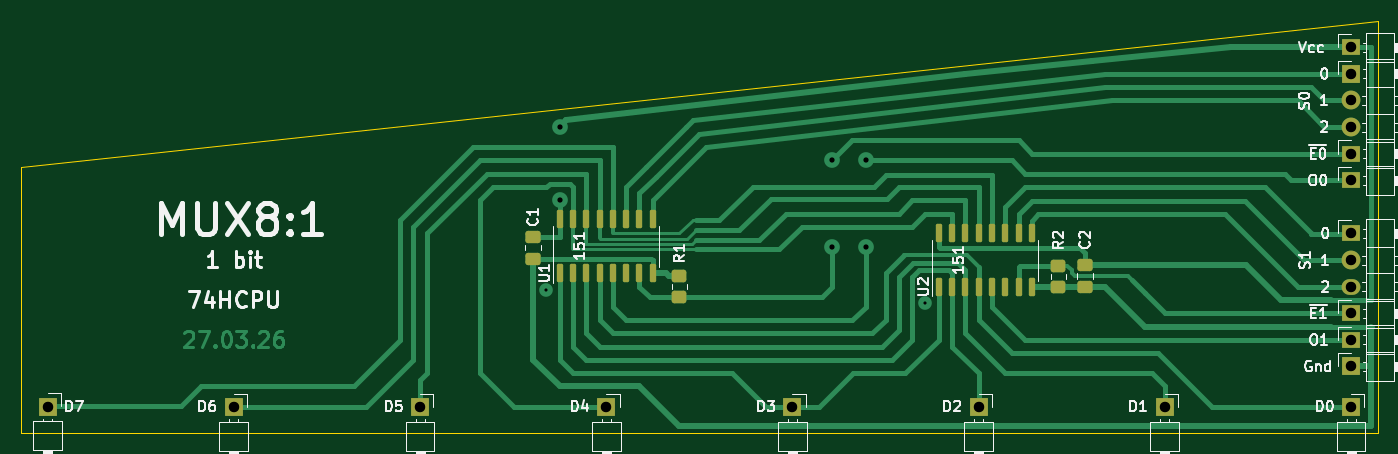
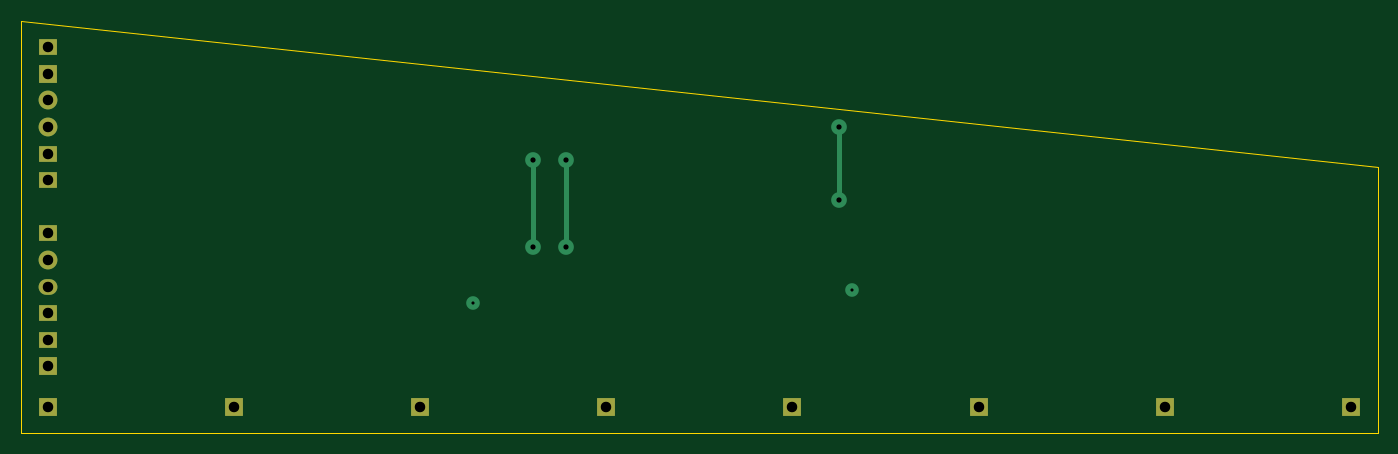
Circuit board: 11 layer files. Board 129.5 x 39.4 mm.
- bottom_copper: MUX8x1-1bit-B_Cu.gbr (2663 bytes)
- bottom_mask: MUX8x1-1bit-B_Mask.gbr (1437 bytes)
- paste: MUX8x1-1bit-B_Paste.gbr (454 bytes)
- bottom_silk: MUX8x1-1bit-B_Silkscreen.gbr (455 bytes)
- outline: MUX8x1-1bit-Edge_Cuts.gbr (680 bytes)
- top_copper: MUX8x1-1bit-F_Cu.gbr (30177 bytes)
- top_mask: MUX8x1-1bit-F_Mask.gbr (3509 bytes)
- paste: MUX8x1-1bit-F_Paste.gbr (2521 bytes)
- top_silk: MUX8x1-1bit-F_Silkscreen.gbr (50925 bytes)
- drill: MUX8x1-1bit-NPTH.drl (269 bytes)
- drill: MUX8x1-1bit-PTH.drl (849 bytes)

=== bottom_copper: MUX8x1-1bit-B_Cu.gbr ===
%TF.GenerationSoftware,KiCad,Pcbnew,9.0.6*%
%TF.CreationDate,2026-03-27T21:19:56+03:00*%
%TF.ProjectId,MUX8x1-1bit,4d555838-7831-42d3-9162-69742e6b6963,rev?*%
%TF.SameCoordinates,Original*%
%TF.FileFunction,Copper,L2,Bot*%
%TF.FilePolarity,Positive*%
%FSLAX46Y46*%
G04 Gerber Fmt 4.6, Leading zero omitted, Abs format (unit mm)*
G04 Created by KiCad (PCBNEW 9.0.6) date 2026-03-27 21:19:56*
%MOMM*%
%LPD*%
G01*
G04 APERTURE LIST*
%TA.AperFunction,ComponentPad*%
%ADD10R,1.700000X1.800000*%
%TD*%
%TA.AperFunction,ComponentPad*%
%ADD11R,1.700000X1.700000*%
%TD*%
%TA.AperFunction,ComponentPad*%
%ADD12R,1.800000X1.700000*%
%TD*%
%TA.AperFunction,ComponentPad*%
%ADD13C,1.800000*%
%TD*%
%TA.AperFunction,ComponentPad*%
%ADD14R,1.800000X1.500000*%
%TD*%
%TA.AperFunction,ComponentPad*%
%ADD15O,1.800000X1.500000*%
%TD*%
%TA.AperFunction,ViaPad*%
%ADD16C,1.300000*%
%TD*%
%TA.AperFunction,ViaPad*%
%ADD17C,1.500000*%
%TD*%
%TA.AperFunction,Conductor*%
%ADD18C,0.500000*%
%TD*%
G04 APERTURE END LIST*
D10*
%TO.P,J1,1*%
%TO.N,/D0*%
X142240000Y-58490000D03*
%TD*%
D11*
%TO.P,J2,1*%
%TO.N,/D1*%
X124460000Y-58490000D03*
%TD*%
%TO.P,J3,1*%
%TO.N,/D2*%
X106680000Y-58490000D03*
%TD*%
%TO.P,J4,1*%
%TO.N,/D3*%
X88900000Y-58490000D03*
%TD*%
%TO.P,J5,1*%
%TO.N,/D4*%
X71120000Y-58490000D03*
%TD*%
%TO.P,J6,1*%
%TO.N,/D5*%
X53340000Y-58490000D03*
%TD*%
%TO.P,J7,1*%
%TO.N,/D6*%
X35560000Y-58490000D03*
%TD*%
%TO.P,J8,1*%
%TO.N,/D7*%
X17780000Y-58490000D03*
%TD*%
D12*
%TO.P,J9,1*%
%TO.N,/S0.0*%
X142240000Y-26670000D03*
D13*
%TO.P,J9,2*%
%TO.N,/S0.1*%
X142240000Y-29210000D03*
%TO.P,J9,3*%
%TO.N,/S0.2*%
X142240000Y-31750000D03*
%TD*%
D14*
%TO.P,J10,1*%
%TO.N,/~{E0}*%
X142240000Y-34290000D03*
%TD*%
%TO.P,J11,1*%
%TO.N,/O0*%
X142240000Y-36830000D03*
%TD*%
%TO.P,J12,1*%
%TO.N,/S1.0*%
X142240000Y-41910000D03*
D13*
%TO.P,J12,2*%
%TO.N,/S1.1*%
X142240000Y-44450000D03*
D15*
%TO.P,J12,3*%
%TO.N,/S1.2*%
X142240000Y-46990000D03*
%TD*%
D14*
%TO.P,J13,1*%
%TO.N,/~{E1}*%
X142240000Y-49530000D03*
%TD*%
%TO.P,J14,1*%
%TO.N,/O1*%
X142240000Y-52070000D03*
%TD*%
%TO.P,J15,1*%
%TO.N,VCC*%
X142240000Y-24130000D03*
%TD*%
D12*
%TO.P,J16,1*%
%TO.N,GND*%
X142240000Y-54610000D03*
%TD*%
D16*
%TO.N,*%
X101600000Y-48577500D03*
X65405000Y-47307500D03*
D17*
%TO.N,VCC*%
X66710000Y-31715000D03*
X66675000Y-38735000D03*
%TO.N,/~{E0}*%
X92710000Y-43180000D03*
X92710000Y-34925000D03*
%TO.N,/O0*%
X95885000Y-34925000D03*
X95885000Y-43180000D03*
%TD*%
D18*
%TO.N,VCC*%
X66675000Y-31750000D02*
X66675000Y-38735000D01*
X66710000Y-31715000D02*
X66675000Y-31750000D01*
%TO.N,/~{E0}*%
X92710000Y-43180000D02*
X92710000Y-34925000D01*
%TO.N,/O0*%
X95885000Y-43180000D02*
X95885000Y-34925000D01*
%TD*%
M02*

=== bottom_mask: MUX8x1-1bit-B_Mask.gbr ===
%TF.GenerationSoftware,KiCad,Pcbnew,9.0.6*%
%TF.CreationDate,2026-03-27T21:19:56+03:00*%
%TF.ProjectId,MUX8x1-1bit,4d555838-7831-42d3-9162-69742e6b6963,rev?*%
%TF.SameCoordinates,Original*%
%TF.FileFunction,Soldermask,Bot*%
%TF.FilePolarity,Negative*%
%FSLAX46Y46*%
G04 Gerber Fmt 4.6, Leading zero omitted, Abs format (unit mm)*
G04 Created by KiCad (PCBNEW 9.0.6) date 2026-03-27 21:19:56*
%MOMM*%
%LPD*%
G01*
G04 APERTURE LIST*
%ADD10R,1.700000X1.800000*%
%ADD11R,1.700000X1.700000*%
%ADD12R,1.800000X1.700000*%
%ADD13C,1.800000*%
%ADD14R,1.800000X1.500000*%
%ADD15O,1.800000X1.500000*%
G04 APERTURE END LIST*
D10*
%TO.C,J1*%
X142240000Y-58490000D03*
%TD*%
D11*
%TO.C,J2*%
X124460000Y-58490000D03*
%TD*%
%TO.C,J3*%
X106680000Y-58490000D03*
%TD*%
%TO.C,J4*%
X88900000Y-58490000D03*
%TD*%
%TO.C,J5*%
X71120000Y-58490000D03*
%TD*%
%TO.C,J6*%
X53340000Y-58490000D03*
%TD*%
%TO.C,J7*%
X35560000Y-58490000D03*
%TD*%
%TO.C,J8*%
X17780000Y-58490000D03*
%TD*%
D12*
%TO.C,J9*%
X142240000Y-26670000D03*
D13*
X142240000Y-29210000D03*
X142240000Y-31750000D03*
%TD*%
D14*
%TO.C,J10*%
X142240000Y-34290000D03*
%TD*%
%TO.C,J11*%
X142240000Y-36830000D03*
%TD*%
%TO.C,J12*%
X142240000Y-41910000D03*
D13*
X142240000Y-44450000D03*
D15*
X142240000Y-46990000D03*
%TD*%
D14*
%TO.C,J13*%
X142240000Y-49530000D03*
%TD*%
%TO.C,J14*%
X142240000Y-52070000D03*
%TD*%
%TO.C,J15*%
X142240000Y-24130000D03*
%TD*%
D12*
%TO.C,J16*%
X142240000Y-54610000D03*
%TD*%
M02*

=== paste: MUX8x1-1bit-B_Paste.gbr ===
%TF.GenerationSoftware,KiCad,Pcbnew,9.0.6*%
%TF.CreationDate,2026-03-27T21:19:56+03:00*%
%TF.ProjectId,MUX8x1-1bit,4d555838-7831-42d3-9162-69742e6b6963,rev?*%
%TF.SameCoordinates,Original*%
%TF.FileFunction,Paste,Bot*%
%TF.FilePolarity,Positive*%
%FSLAX46Y46*%
G04 Gerber Fmt 4.6, Leading zero omitted, Abs format (unit mm)*
G04 Created by KiCad (PCBNEW 9.0.6) date 2026-03-27 21:19:56*
%MOMM*%
%LPD*%
G01*
G04 APERTURE LIST*
G04 APERTURE END LIST*
M02*

=== bottom_silk: MUX8x1-1bit-B_Silkscreen.gbr ===
%TF.GenerationSoftware,KiCad,Pcbnew,9.0.6*%
%TF.CreationDate,2026-03-27T21:19:56+03:00*%
%TF.ProjectId,MUX8x1-1bit,4d555838-7831-42d3-9162-69742e6b6963,rev?*%
%TF.SameCoordinates,Original*%
%TF.FileFunction,Legend,Bot*%
%TF.FilePolarity,Positive*%
%FSLAX46Y46*%
G04 Gerber Fmt 4.6, Leading zero omitted, Abs format (unit mm)*
G04 Created by KiCad (PCBNEW 9.0.6) date 2026-03-27 21:19:56*
%MOMM*%
%LPD*%
G01*
G04 APERTURE LIST*
G04 APERTURE END LIST*
M02*

=== outline: MUX8x1-1bit-Edge_Cuts.gbr ===
%TF.GenerationSoftware,KiCad,Pcbnew,9.0.6*%
%TF.CreationDate,2026-03-27T21:19:56+03:00*%
%TF.ProjectId,MUX8x1-1bit,4d555838-7831-42d3-9162-69742e6b6963,rev?*%
%TF.SameCoordinates,Original*%
%TF.FileFunction,Profile,NP*%
%FSLAX46Y46*%
G04 Gerber Fmt 4.6, Leading zero omitted, Abs format (unit mm)*
G04 Created by KiCad (PCBNEW 9.0.6) date 2026-03-27 21:19:56*
%MOMM*%
%LPD*%
G01*
G04 APERTURE LIST*
%TA.AperFunction,Profile*%
%ADD10C,0.050000*%
%TD*%
G04 APERTURE END LIST*
D10*
X15240000Y-35560000D02*
X15240000Y-60960000D01*
X144780000Y-60960000D02*
X144780000Y-21590000D01*
X144780000Y-21590000D02*
X15240000Y-35560000D01*
X15240000Y-60960000D02*
X144780000Y-60960000D01*
M02*

=== top_copper: MUX8x1-1bit-F_Cu.gbr (30177 bytes, source omitted) ===
=== top_mask: MUX8x1-1bit-F_Mask.gbr ===
%TF.GenerationSoftware,KiCad,Pcbnew,9.0.6*%
%TF.CreationDate,2026-03-27T21:19:56+03:00*%
%TF.ProjectId,MUX8x1-1bit,4d555838-7831-42d3-9162-69742e6b6963,rev?*%
%TF.SameCoordinates,Original*%
%TF.FileFunction,Soldermask,Top*%
%TF.FilePolarity,Negative*%
%FSLAX46Y46*%
G04 Gerber Fmt 4.6, Leading zero omitted, Abs format (unit mm)*
G04 Created by KiCad (PCBNEW 9.0.6) date 2026-03-27 21:19:56*
%MOMM*%
%LPD*%
G01*
G04 APERTURE LIST*
G04 Aperture macros list*
%AMRoundRect*
0 Rectangle with rounded corners*
0 $1 Rounding radius*
0 $2 $3 $4 $5 $6 $7 $8 $9 X,Y pos of 4 corners*
0 Add a 4 corners polygon primitive as box body*
4,1,4,$2,$3,$4,$5,$6,$7,$8,$9,$2,$3,0*
0 Add four circle primitives for the rounded corners*
1,1,$1+$1,$2,$3*
1,1,$1+$1,$4,$5*
1,1,$1+$1,$6,$7*
1,1,$1+$1,$8,$9*
0 Add four rect primitives between the rounded corners*
20,1,$1+$1,$2,$3,$4,$5,0*
20,1,$1+$1,$4,$5,$6,$7,0*
20,1,$1+$1,$6,$7,$8,$9,0*
20,1,$1+$1,$8,$9,$2,$3,0*%
G04 Aperture macros list end*
%ADD10RoundRect,0.250000X-0.475000X0.337500X-0.475000X-0.337500X0.475000X-0.337500X0.475000X0.337500X0*%
%ADD11R,1.700000X1.800000*%
%ADD12R,1.700000X1.700000*%
%ADD13R,1.800000X1.700000*%
%ADD14C,1.800000*%
%ADD15R,1.800000X1.500000*%
%ADD16O,1.800000X1.500000*%
%ADD17RoundRect,0.150000X0.150000X-0.725000X0.150000X0.725000X-0.150000X0.725000X-0.150000X-0.725000X0*%
%ADD18RoundRect,0.249999X0.450001X-0.350001X0.450001X0.350001X-0.450001X0.350001X-0.450001X-0.350001X0*%
%ADD19RoundRect,0.249999X-0.450001X0.350001X-0.450001X-0.350001X0.450001X-0.350001X0.450001X0.350001X0*%
G04 APERTURE END LIST*
D10*
%TO.C,C1*%
X64135000Y-42227500D03*
X64135000Y-44302500D03*
%TD*%
%TO.C,C2*%
X116840000Y-44915000D03*
X116840000Y-46990000D03*
%TD*%
D11*
%TO.C,J1*%
X142240000Y-58490000D03*
%TD*%
D12*
%TO.C,J2*%
X124460000Y-58490000D03*
%TD*%
%TO.C,J3*%
X106680000Y-58490000D03*
%TD*%
%TO.C,J4*%
X88900000Y-58490000D03*
%TD*%
%TO.C,J5*%
X71120000Y-58490000D03*
%TD*%
%TO.C,J6*%
X53340000Y-58490000D03*
%TD*%
%TO.C,J7*%
X35560000Y-58490000D03*
%TD*%
%TO.C,J8*%
X17780000Y-58490000D03*
%TD*%
D13*
%TO.C,J9*%
X142240000Y-26670000D03*
D14*
X142240000Y-29210000D03*
X142240000Y-31750000D03*
%TD*%
D15*
%TO.C,J10*%
X142240000Y-34290000D03*
%TD*%
%TO.C,J11*%
X142240000Y-36830000D03*
%TD*%
%TO.C,J12*%
X142240000Y-41910000D03*
D14*
X142240000Y-44450000D03*
D16*
X142240000Y-46990000D03*
%TD*%
D15*
%TO.C,J13*%
X142240000Y-49530000D03*
%TD*%
%TO.C,J14*%
X142240000Y-52070000D03*
%TD*%
D17*
%TO.C,U1*%
X66675000Y-45720000D03*
X67945000Y-45720000D03*
X69215000Y-45720000D03*
X70485000Y-45720000D03*
X71755000Y-45720000D03*
X73025000Y-45720000D03*
X74295000Y-45720000D03*
X75565000Y-45720000D03*
X75565000Y-40570000D03*
X74295000Y-40570000D03*
X73025000Y-40570000D03*
X71755000Y-40570000D03*
X70485000Y-40570000D03*
X69215000Y-40570000D03*
X67945000Y-40570000D03*
X66675000Y-40570000D03*
%TD*%
%TO.C,U2*%
X102870000Y-47025000D03*
X104140000Y-47025000D03*
X105410000Y-47025000D03*
X106680000Y-47025000D03*
X107950000Y-47025000D03*
X109220000Y-47025000D03*
X110490000Y-47025000D03*
X111760000Y-47025000D03*
X111760000Y-41875000D03*
X110490000Y-41875000D03*
X109220000Y-41875000D03*
X107950000Y-41875000D03*
X106680000Y-41875000D03*
X105410000Y-41875000D03*
X104140000Y-41875000D03*
X102870000Y-41875000D03*
%TD*%
D15*
%TO.C,J15*%
X142240000Y-24130000D03*
%TD*%
D13*
%TO.C,J16*%
X142240000Y-54610000D03*
%TD*%
D18*
%TO.C,R1*%
X78105000Y-47955000D03*
X78105000Y-45955000D03*
%TD*%
D19*
%TO.C,R2*%
X114300000Y-44990000D03*
X114300000Y-46990000D03*
%TD*%
M02*

=== paste: MUX8x1-1bit-F_Paste.gbr (2521 bytes, source withheld) ===
=== top_silk: MUX8x1-1bit-F_Silkscreen.gbr (50925 bytes, source omitted) ===
=== drill: MUX8x1-1bit-NPTH.drl ===
M48
; DRILL file {KiCad 9.0.6} date 2026-03-27T21:20:08+0300
; FORMAT={-:-/ absolute / metric / decimal}
; #@! TF.CreationDate,2026-03-27T21:20:08+03:00
; #@! TF.GenerationSoftware,Kicad,Pcbnew,9.0.6
; #@! TF.FileFunction,NonPlated,1,2,NPTH
FMAT,2
METRIC
%
G90
G05
M30

=== drill: MUX8x1-1bit-PTH.drl ===
M48
; DRILL file {KiCad 9.0.6} date 2026-03-27T21:20:08+0300
; FORMAT={-:-/ absolute / metric / decimal}
; #@! TF.CreationDate,2026-03-27T21:20:08+03:00
; #@! TF.GenerationSoftware,Kicad,Pcbnew,9.0.6
; #@! TF.FileFunction,Plated,1,2,PTH
FMAT,2
METRIC
; #@! TA.AperFunction,Plated,PTH,ViaDrill
T1C0.300
; #@! TA.AperFunction,Plated,PTH,ViaDrill
T2C0.500
; #@! TA.AperFunction,Plated,PTH,ComponentDrill
T3C1.000
%
G90
G05
T1
X65.405Y-47.307
X101.6Y-48.578
T2
X66.675Y-38.735
X66.71Y-31.715
X92.71Y-34.925
X92.71Y-43.18
X95.885Y-34.925
X95.885Y-43.18
T3
X17.78Y-58.49
X35.56Y-58.49
X53.34Y-58.49
X71.12Y-58.49
X88.9Y-58.49
X106.68Y-58.49
X124.46Y-58.49
X142.24Y-24.13
X142.24Y-26.67
X142.24Y-29.21
X142.24Y-31.75
X142.24Y-34.29
X142.24Y-36.83
X142.24Y-41.91
X142.24Y-44.45
X142.24Y-46.99
X142.24Y-49.53
X142.24Y-52.07
X142.24Y-54.61
X142.24Y-58.49
M30
